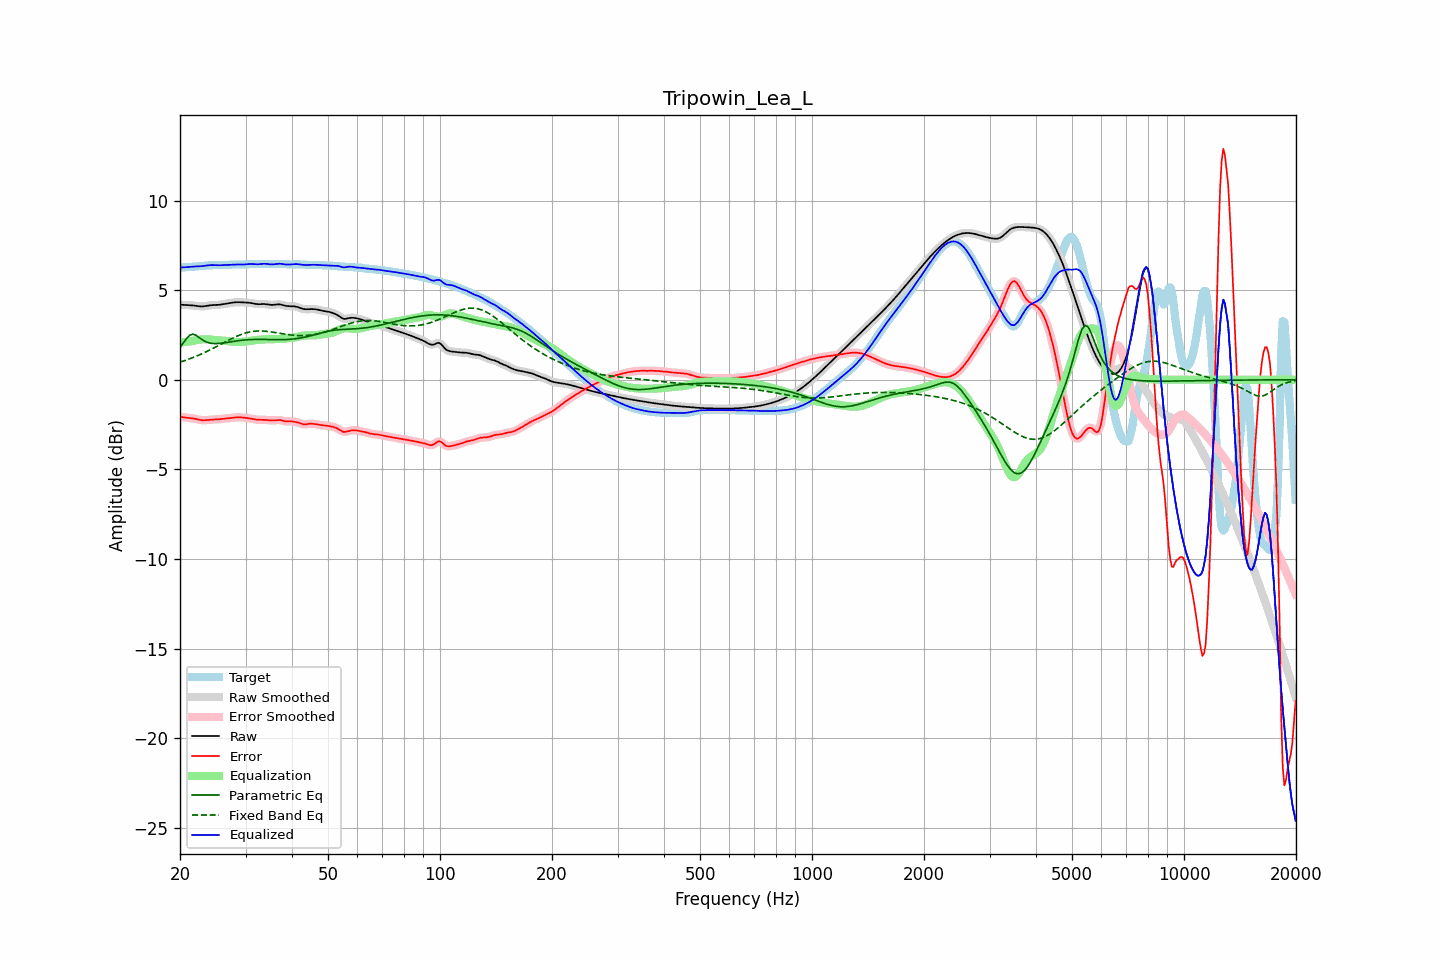

Source data for this figure (header and first rows):
frequency, raw, error, smoothed, error_smoothed, equalization, parametric_eq, fixed_band_eq, equalized_raw, equalized_smoothed, target
20.00, 4.18, -2.07, 4.18, -2.07, 2.07, 1.80, 0.98, 6.26, 6.26, 6.25
20.20, 4.18, -2.08, 4.18, -2.08, 2.08, 1.92, 1.01, 6.26, 6.26, 6.26
20.40, 4.18, -2.09, 4.18, -2.09, 2.09, 2.04, 1.04, 6.27, 6.27, 6.27
20.61, 4.17, -2.11, 4.17, -2.10, 2.10, 2.17, 1.07, 6.27, 6.27, 6.28
20.81, 4.16, -2.12, 4.17, -2.12, 2.11, 2.29, 1.10, 6.28, 6.28, 6.28
21.02, 4.16, -2.13, 4.16, -2.13, 2.13, 2.39, 1.13, 6.29, 6.29, 6.29
21.23, 4.16, -2.14, 4.16, -2.14, 2.14, 2.48, 1.17, 6.30, 6.30, 6.30
21.44, 4.15, -2.15, 4.15, -2.15, 2.15, 2.51, 1.20, 6.30, 6.30, 6.30
21.66, 4.14, -2.16, 4.14, -2.16, 2.17, 2.54, 1.23, 6.31, 6.31, 6.31
21.87, 4.14, -2.18, 4.13, -2.18, 2.18, 2.51, 1.27, 6.32, 6.32, 6.31
22.09, 4.12, -2.19, 4.12, -2.19, 2.20, 2.48, 1.31, 6.32, 6.32, 6.32
22.31, 4.11, -2.22, 4.11, -2.22, 2.22, 2.41, 1.34, 6.33, 6.33, 6.32
22.54, 4.10, -2.24, 4.10, -2.24, 2.23, 2.35, 1.38, 6.33, 6.33, 6.33
22.76, 4.09, -2.25, 4.09, -2.25, 2.24, 2.28, 1.42, 6.33, 6.33, 6.34
22.99, 4.09, -2.26, 4.09, -2.26, 2.25, 2.22, 1.46, 6.34, 6.34, 6.35
23.22, 4.10, -2.26, 4.10, -2.26, 2.25, 2.17, 1.51, 6.35, 6.35, 6.36
23.45, 4.11, -2.26, 4.11, -2.26, 2.25, 2.12, 1.55, 6.37, 6.37, 6.37
23.69, 4.13, -2.25, 4.13, -2.25, 2.25, 2.09, 1.59, 6.38, 6.38, 6.38
23.92, 4.14, -2.24, 4.14, -2.24, 2.25, 2.06, 1.63, 6.39, 6.39, 6.38
24.16, 4.16, -2.23, 4.15, -2.23, 2.24, 2.04, 1.68, 6.39, 6.39, 6.39
24.40, 4.16, -2.23, 4.16, -2.23, 2.23, 2.02, 1.73, 6.40, 6.40, 6.39
24.65, 4.17, -2.22, 4.17, -2.22, 2.22, 2.02, 1.77, 6.39, 6.39, 6.39
24.89, 4.17, -2.22, 4.17, -2.22, 2.22, 2.01, 1.82, 6.39, 6.39, 6.39
25.14, 4.17, -2.22, 4.17, -2.22, 2.21, 2.02, 1.87, 6.39, 6.39, 6.39
25.39, 4.18, -2.21, 4.18, -2.21, 2.20, 2.02, 1.91, 6.38, 6.38, 6.39
25.65, 4.19, -2.20, 4.19, -2.20, 2.20, 2.03, 1.96, 6.39, 6.39, 6.39
25.91, 4.20, -2.19, 4.20, -2.19, 2.19, 2.04, 2.01, 6.39, 6.39, 6.39
26.16, 4.22, -2.18, 4.22, -2.18, 2.18, 2.05, 2.06, 6.40, 6.40, 6.39
26.43, 4.23, -2.17, 4.23, -2.17, 2.17, 2.06, 2.10, 6.40, 6.40, 6.40
26.69, 4.25, -2.16, 4.25, -2.16, 2.16, 2.08, 2.15, 6.41, 6.41, 6.41
26.96, 4.26, -2.15, 4.26, -2.15, 2.15, 2.09, 2.20, 6.41, 6.41, 6.41
27.23, 4.28, -2.14, 4.28, -2.14, 2.14, 2.11, 2.24, 6.42, 6.42, 6.42
27.50, 4.29, -2.13, 4.29, -2.13, 2.13, 2.12, 2.29, 6.42, 6.42, 6.42
27.77, 4.31, -2.12, 4.31, -2.12, 2.12, 2.13, 2.33, 6.42, 6.42, 6.43
28.05, 4.32, -2.11, 4.32, -2.11, 2.11, 2.15, 2.37, 6.43, 6.43, 6.43
28.33, 4.32, -2.10, 4.32, -2.10, 2.10, 2.16, 2.41, 6.43, 6.43, 6.43
28.62, 4.33, -2.10, 4.33, -2.10, 2.10, 2.17, 2.45, 6.43, 6.43, 6.43
28.90, 4.33, -2.10, 4.32, -2.10, 2.10, 2.19, 2.49, 6.43, 6.43, 6.42
29.19, 4.32, -2.10, 4.32, -2.10, 2.11, 2.20, 2.53, 6.43, 6.43, 6.42
29.48, 4.31, -2.11, 4.31, -2.11, 2.11, 2.21, 2.56, 6.43, 6.43, 6.42
29.78, 4.31, -2.12, 4.31, -2.12, 2.12, 2.22, 2.59, 6.43, 6.43, 6.43
30.08, 4.31, -2.13, 4.31, -2.13, 2.13, 2.22, 2.61, 6.44, 6.44, 6.44
30.38, 4.30, -2.14, 4.30, -2.14, 2.14, 2.23, 2.64, 6.45, 6.45, 6.45
30.68, 4.30, -2.16, 4.29, -2.16, 2.16, 2.24, 2.66, 6.45, 6.45, 6.45
30.99, 4.28, -2.17, 4.28, -2.17, 2.17, 2.24, 2.68, 6.46, 6.46, 6.46
31.30, 4.27, -2.19, 4.27, -2.19, 2.19, 2.24, 2.69, 6.45, 6.45, 6.45
31.61, 4.25, -2.20, 4.25, -2.20, 2.20, 2.25, 2.70, 6.45, 6.45, 6.45
31.93, 4.23, -2.22, 4.23, -2.22, 2.21, 2.25, 2.71, 6.44, 6.44, 6.45
32.24, 4.22, -2.23, 4.22, -2.23, 2.22, 2.25, 2.72, 6.44, 6.44, 6.45
32.57, 4.21, -2.24, 4.22, -2.23, 2.23, 2.25, 2.72, 6.44, 6.44, 6.45
32.89, 4.22, -2.24, 4.22, -2.24, 2.24, 2.25, 2.72, 6.45, 6.45, 6.45
33.22, 4.22, -2.24, 4.22, -2.24, 2.24, 2.25, 2.72, 6.46, 6.46, 6.46
33.55, 4.22, -2.24, 4.22, -2.24, 2.25, 2.25, 2.71, 6.47, 6.47, 6.46
33.89, 4.22, -2.24, 4.22, -2.24, 2.25, 2.25, 2.71, 6.47, 6.47, 6.46
34.23, 4.21, -2.25, 4.21, -2.25, 2.26, 2.24, 2.70, 6.46, 6.46, 6.46
34.57, 4.19, -2.26, 4.19, -2.26, 2.26, 2.24, 2.69, 6.45, 6.45, 6.45
34.92, 4.18, -2.27, 4.18, -2.27, 2.26, 2.24, 2.68, 6.44, 6.44, 6.45
35.27, 4.17, -2.27, 4.17, -2.27, 2.26, 2.24, 2.66, 6.43, 6.43, 6.45
35.62, 4.18, -2.27, 4.18, -2.27, 2.26, 2.24, 2.65, 6.44, 6.44, 6.45
35.97, 4.19, -2.27, 4.19, -2.26, 2.26, 2.23, 2.64, 6.45, 6.45, 6.45
... 635 more rows
